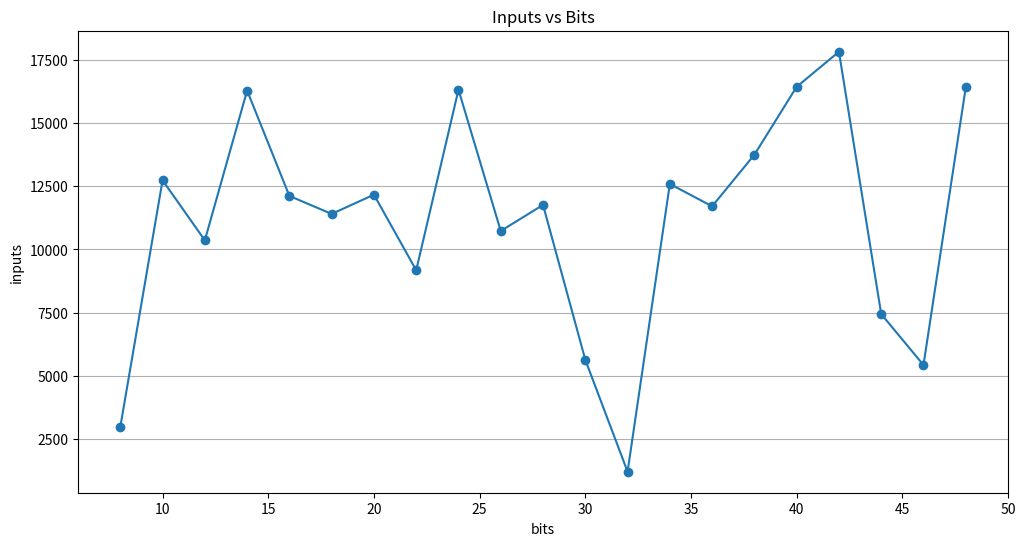

Source code (Python):
import matplotlib.pyplot as plt

data = [
    ('bits', 'inputs'),
    (8, 2988),
    (10, 12731),
    (12, 10359),
    (14, 16276),
    (16, 12112),
    (18, 11401),
    (20, 12162),
    (22, 9176),
    (24, 16309),
    (26, 10728),
    (28, 11758),
    (30, 5638),
    (32, 1216),
    (34, 12586),
    (36, 11702),
    (38, 13741),
    (40, 16423),
    (42, 17810),
    (44, 7446),
    (46, 5431),
    (48, 16399)
]

# Separate the data into x and y values
x = [d[0] for d in data[1:]]
y = [d[1] for d in data[1:]]

plt.figure(figsize=(12, 6))
plt.plot(x, y, marker='o')
plt.xlabel(data[0][0])
plt.ylabel(data[0][1])
plt.title('Inputs vs Bits')
plt.grid(axis='y')
plt.show()
